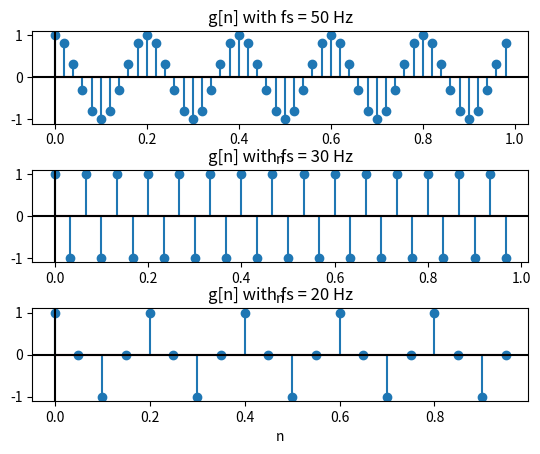

Write the Python code that produced this figure.
import numpy as np
import matplotlib.pyplot as plt

# g(t) = cos(2*pi*f1*t) + 0.125 * cos(2*pi*2*f2*t)
# plot g[n]  for one second with sampling frequency fs

def plotCosine():
    # sampling frequencies
    fs1 = 50
    fs2 = 30
    fs3 = 20
    # Figure name
    plt.figure('Q2_1190298')
    # frequencies
    f1 = 5
    f2 = 15
    # cosine function with different sampling frequencies
    g1 = np.cos(2*np.pi*f1*np.arange(0, 1, 1/fs1))
    g2 = np.cos(2*np.pi*f2*np.arange(0, 1, 1/fs2))
    g3 = np.cos(2*np.pi*f2*np.arange(0, 1, 1/fs3))
    # time axis for each sampling frequency
    t1 = np.arange(0, 1, 1/fs1)
    t2 = np.arange(0, 1, 1/fs2)
    t3 = np.arange(0, 1, 1/fs3)
    # plot g[n] for each sampling frequency
    plt.subplot(3,1,1)
    plt.stem(t1,g1)
    plt.title('g[n] with fs = ' + str(fs1) + ' Hz')
    plt.xlabel('n')
    plt.axhline(y=0, color='k')
    plt.axvline(x=0, color='k')
    plt.subplot(3,1,2)
    plt.stem(t2,g2)
    plt.title('g[n] with fs = ' + str(fs2) + ' Hz')
    plt.xlabel('n')
    plt.axhline(y=0, color='k')
    plt.axvline(x=0, color='k')
    plt.subplot(3,1,3)
    plt.stem(t3,g3)
    plt.title('g[n] with fs = ' + str(fs3) + ' Hz')
    plt.xlabel('n')
    plt.axhline(y=0, color='k')
    plt.axvline(x=0, color='k')
    # edit spacing between subplots
    plt.subplots_adjust(hspace=0.5)
    plt.show()

plotCosine()